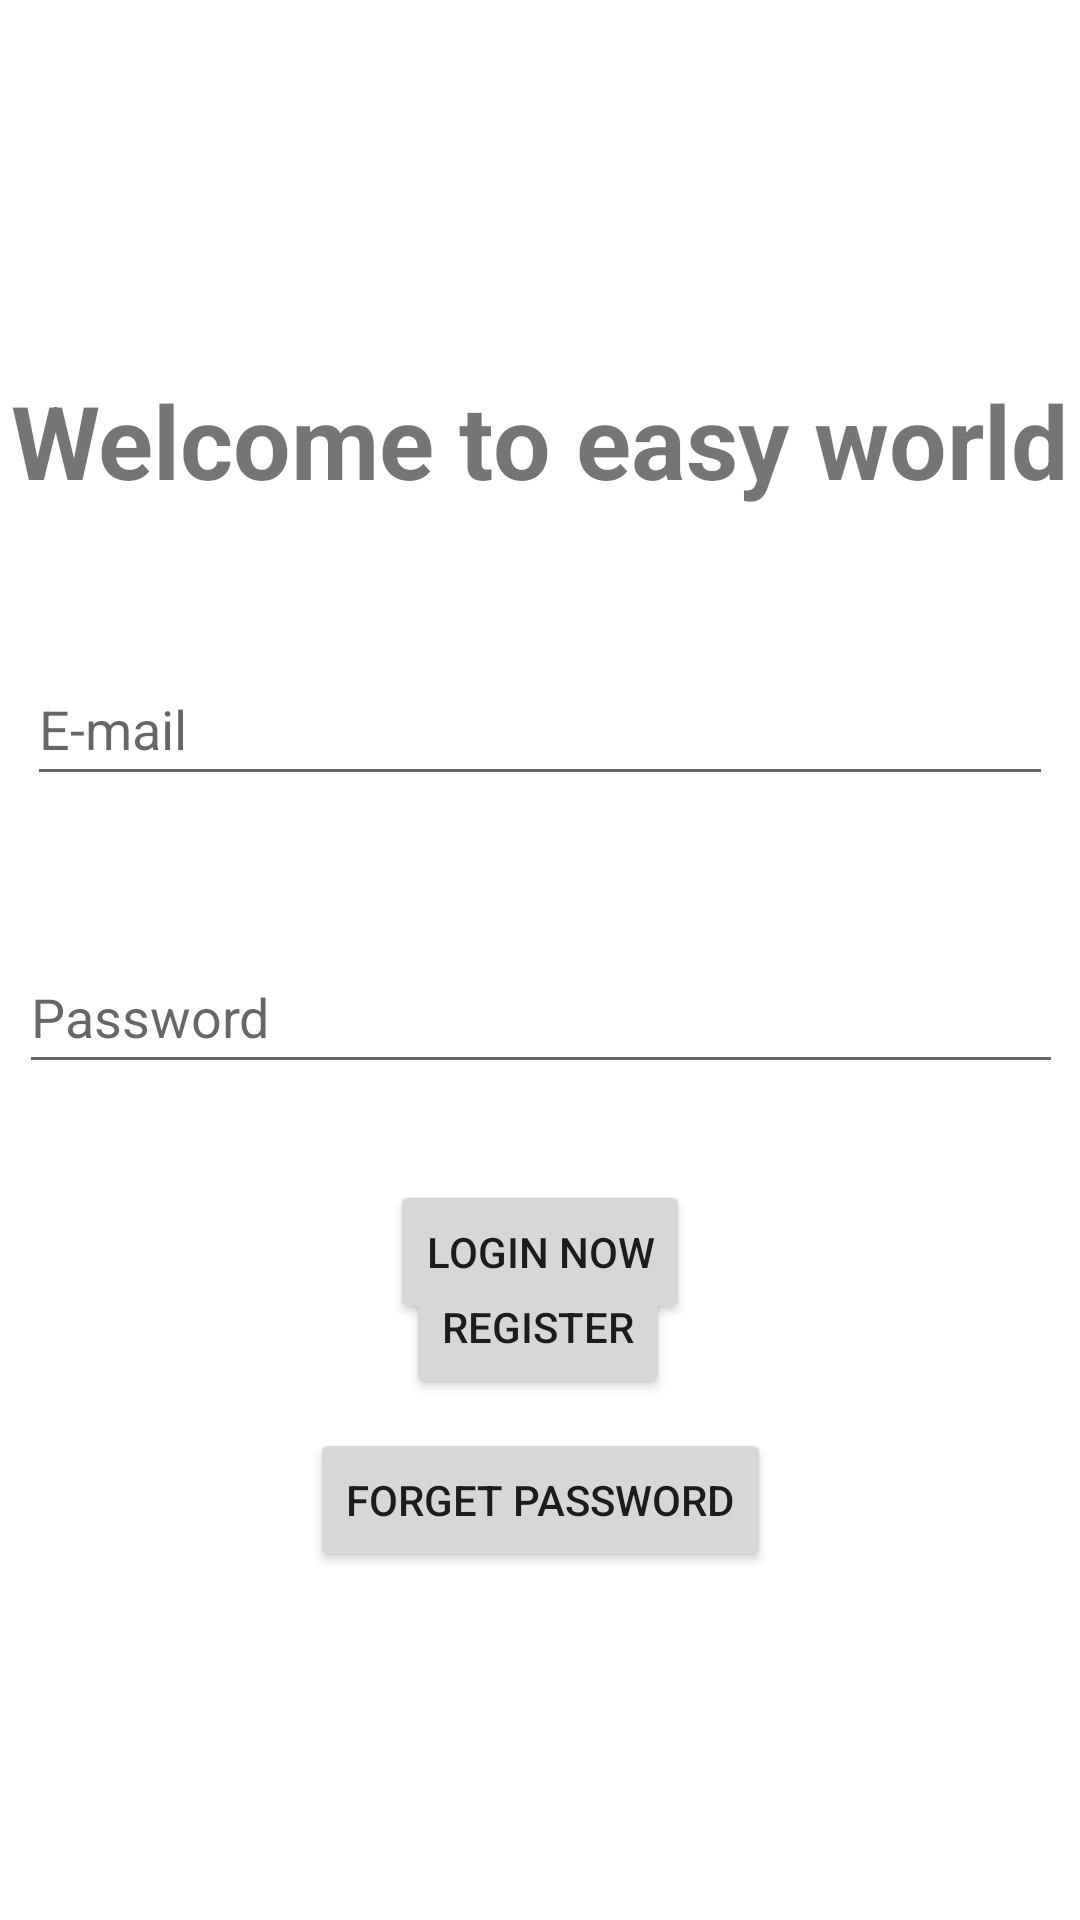

The Android layout XML behind this screen, and the referenced resources:
<!-- AndroidManifest.xml: application theme Theme.EasyWallet -->
<!-- res/layout/activity_login.xml -->
<?xml version="1.0" encoding="utf-8"?>
<androidx.constraintlayout.widget.ConstraintLayout xmlns:android="http://schemas.android.com/apk/res/android"
    xmlns:app="http://schemas.android.com/apk/res-auto"
    xmlns:tools="http://schemas.android.com/tools"
    android:layout_width="match_parent"
    android:layout_height="match_parent"
    tools:context=".Login">

    <TextView
        android:id="@+id/textView"
        android:layout_width="wrap_content"
        android:layout_height="wrap_content"
        android:layout_marginTop="124dp"
        android:text="Welcome to easy world"
        android:textSize="34sp"
        android:textStyle="bold"
        app:layout_constraintEnd_toEndOf="parent"
        app:layout_constraintHorizontal_bias="0.512"
        app:layout_constraintStart_toStartOf="parent"
        app:layout_constraintTop_toTopOf="parent" />

    <EditText
        android:id="@+id/email"
        android:layout_width="342dp"
        android:layout_height="48dp"
        android:layout_marginTop="48dp"
        android:ems="10"
        android:hint="E-mail"
        android:inputType="textPersonName"
        app:layout_constraintEnd_toEndOf="parent"
        app:layout_constraintHorizontal_bias="0.503"
        app:layout_constraintStart_toStartOf="parent"
        app:layout_constraintTop_toBottomOf="@+id/textView" />

    <EditText
        android:id="@+id/password"
        android:layout_width="348dp"
        android:layout_height="48dp"
        android:layout_marginTop="48dp"
        android:ems="10"
        android:hint="Password"
        android:inputType="textPersonName"
        app:layout_constraintEnd_toEndOf="parent"
        app:layout_constraintHorizontal_bias="0.528"
        app:layout_constraintStart_toStartOf="parent"
        app:layout_constraintTop_toBottomOf="@+id/email" />

    <Button
        android:id="@+id/loginbtn"
        android:layout_width="wrap_content"
        android:layout_height="wrap_content"
        android:layout_marginTop="32dp"
        android:text="Login now"
        app:layout_constraintEnd_toEndOf="parent"
        app:layout_constraintStart_toStartOf="parent"
        app:layout_constraintTop_toBottomOf="@+id/password" />

    <Button
        android:id="@+id/registerBtn"
        android:layout_width="wrap_content"
        android:layout_height="wrap_content"
        android:layout_marginBottom="28dp"
        android:onClick="CreateNewAccount"
        android:text="register"
        app:layout_constraintBottom_toTopOf="@+id/resetBtn"
        app:layout_constraintEnd_toEndOf="parent"
        app:layout_constraintHorizontal_bias="0.498"
        app:layout_constraintStart_toStartOf="parent"
        app:layout_constraintTop_toBottomOf="@+id/loginbtn"
        app:layout_constraintVertical_bias="0.558" />

    <Button
        android:id="@+id/resetBtn"
        android:layout_width="wrap_content"
        android:layout_height="wrap_content"
        android:layout_marginBottom="116dp"
        android:text="forget password"
        app:layout_constraintBottom_toBottomOf="parent"
        app:layout_constraintEnd_toEndOf="parent"
        app:layout_constraintStart_toStartOf="parent" />

</androidx.constraintlayout.widget.ConstraintLayout>
<!-- resources referenced by this layout -->
<resources>
  <style name="Theme.EasyWallet" parent="Theme.MaterialComponents.DayNight.DarkActionBar">
          
          <item name="colorPrimary">@color/purple_500</item>
          <item name="colorPrimaryVariant">@color/purple_700</item>
          <item name="colorOnPrimary">@color/white</item>
          
          <item name="colorSecondary">@color/teal_200</item>
          <item name="colorSecondaryVariant">@color/teal_700</item>
          <item name="colorOnSecondary">@color/black</item>
          
          <item name="android:statusBarColor">?attr/colorPrimaryVariant</item>
          
      </style>
  <!-- not gathered from this repository: default colours our renderer supplied (Android Studio template values) -->
  <color name="purple_500">#FF6200EE</color>
  <color name="purple_700">#FF3700B3</color>
  <color name="teal_200">#FF03DAC5</color>
  <color name="teal_700">#FF018786</color>
  <color name="black">#FF000000</color>
  <color name="white">#FFFFFFFF</color>
</resources>
